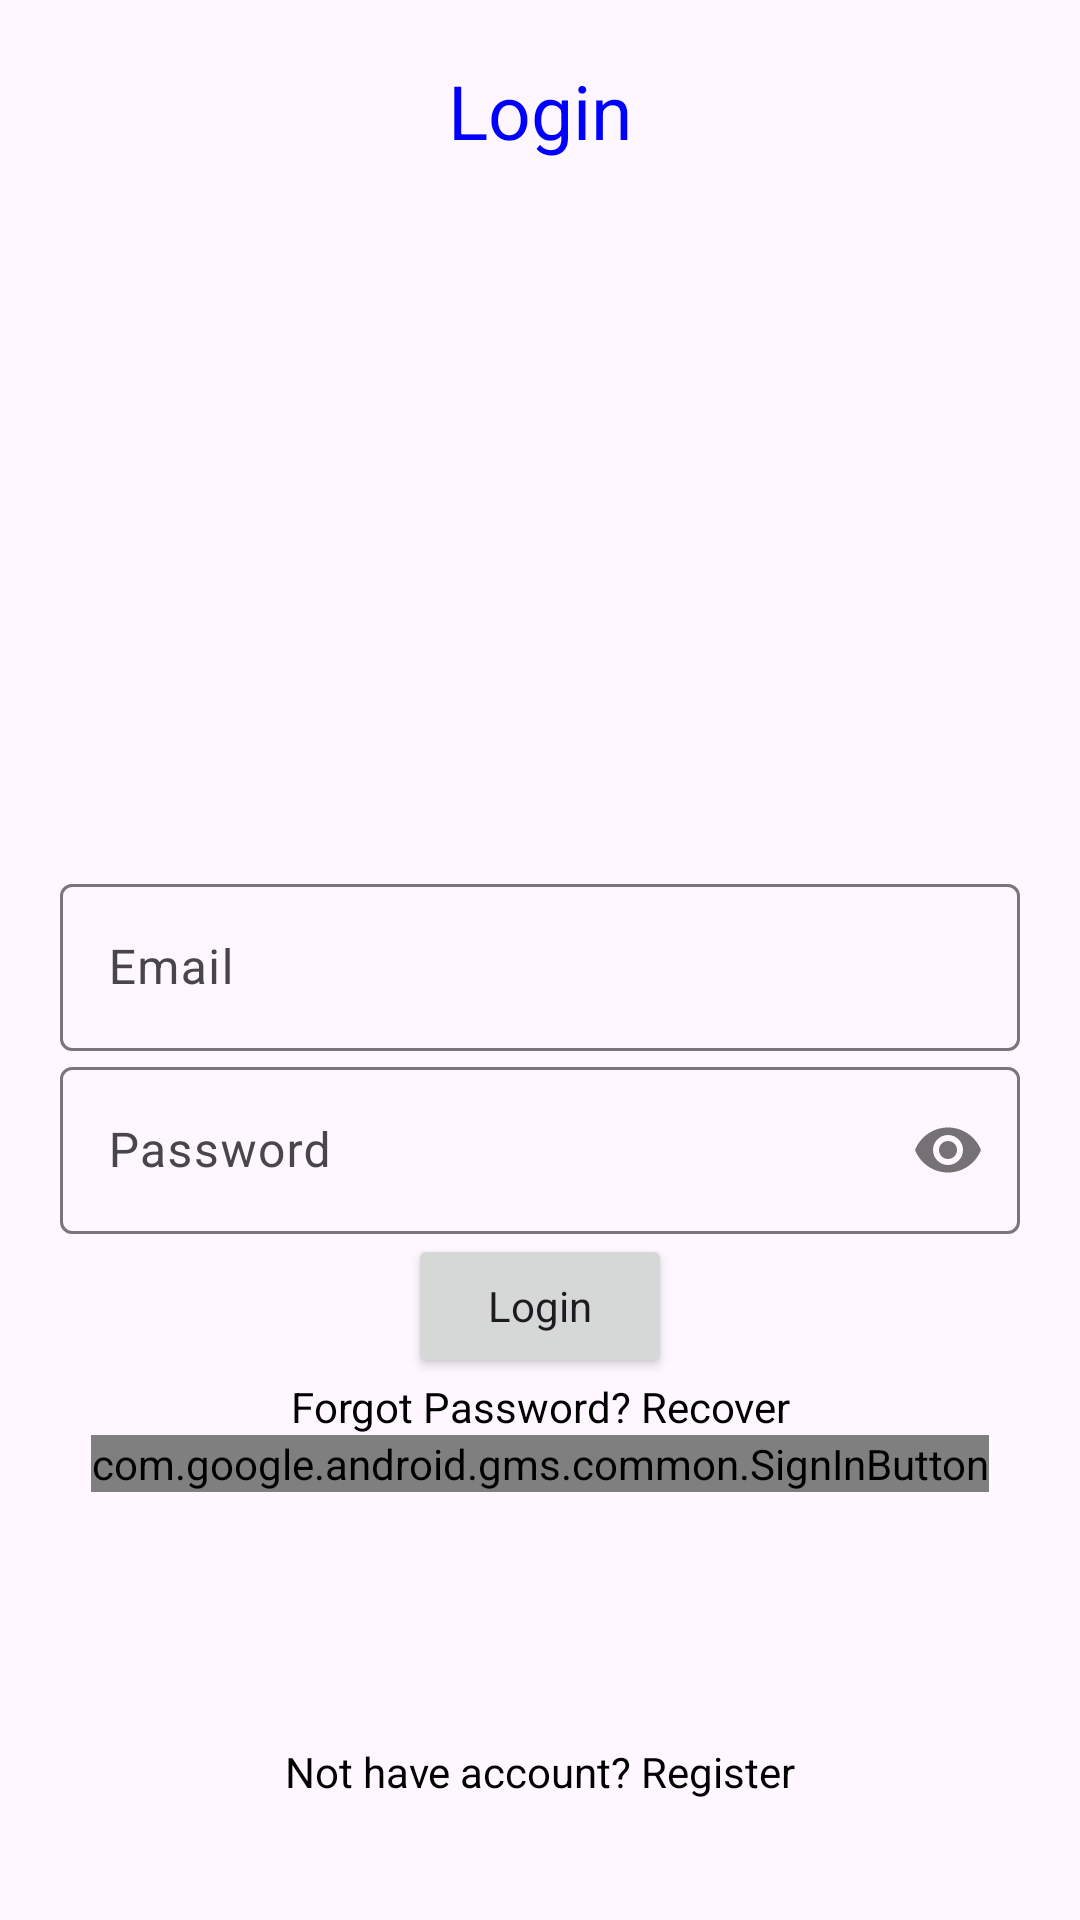

Write the Android layout XML for this screen, with the resource values it uses.
<!-- AndroidManifest.xml: application theme Theme.Social_media -->
<!-- res/layout/activity_login.xml -->
<?xml version="1.0" encoding="utf-8"?>
<RelativeLayout xmlns:android="http://schemas.android.com/apk/res/android"
    xmlns:app="http://schemas.android.com/apk/res-auto"
    xmlns:tools="http://schemas.android.com/tools"
    android:layout_width="match_parent"
    android:layout_height="match_parent"
    android:padding="20dp"
    tools:context=".LoginActivity">

    
    <TextView
        android:layout_width="match_parent"
        android:layout_height="wrap_content"
        android:textAlignment="center"
        android:text="Login"
        android:textColor="#0000FF"
        android:textSize="25sp"/>

    
    <com.google.android.material.textfield.TextInputLayout
        android:layout_width="match_parent"
        android:layout_height="wrap_content"
        android:layout_centerHorizontal="true"
        android:layout_centerVertical="true"
        android:id="@+id/emailTIL">
        <com.google.android.material.textfield.TextInputEditText
            android:id="@+id/emailEt"
            android:inputType="textEmailAddress"
            android:hint="Email"
            android:layout_width="match_parent"
            android:layout_height="wrap_content"/>

    </com.google.android.material.textfield.TextInputLayout>
    
    <com.google.android.material.textfield.TextInputLayout
        android:layout_width="match_parent"
        android:layout_height="wrap_content"
        android:layout_centerHorizontal="true"
        android:layout_centerVertical="true"
        android:id="@+id/passwordTIL"
        android:layout_below="@+id/emailTIL"
        app:passwordToggleEnabled="true">
        <com.google.android.material.textfield.TextInputEditText
            android:id="@+id/passwordEt"
            android:inputType="textPassword"
            android:hint="Password"
            android:layout_width="match_parent"
            android:layout_height="wrap_content"/>
    </com.google.android.material.textfield.TextInputLayout>
    
    <Button
        android:id="@+id/loginBtn"
        android:text="Login"
        android:layout_below="@id/passwordTIL"
        android:layout_centerHorizontal="true"
        style="@style/MaterialAlertDialog.Material3.Title.Icon"
        android:layout_width="wrap_content"
        android:layout_height="wrap_content"/>
    
    <TextView
        android:id="@+id/recoverPassTv"
        android:layout_width="match_parent"
        android:layout_height="wrap_content"
        android:textAlignment="center"
        android:text="Forgot Password? Recover"
        android:layout_below="@+id/loginBtn"
        android:textColor="@color/black"
        />

    <com.google.android.gms.common.SignInButton
        android:id="@+id/googleLoginBtn"
        android:layout_width="wrap_content"
        android:layout_height="wrap_content"
        android:layout_centerHorizontal="true"
        android:layout_below="@+id/recoverPassTv">
    </com.google.android.gms.common.SignInButton>

    
    <TextView
        android:id="@+id/nothave_accountTv"
        android:layout_width="match_parent"
        android:layout_height="wrap_content"
        android:text="Not have account? Register"
        android:textAlignment="center"
        android:layout_alignParentBottom="true"
        android:layout_marginTop="30dp"
        android:textColor="@color/black"
        android:layout_marginBottom="20dp"
        />


</RelativeLayout>
<!-- resources referenced by this layout -->
<resources>
  <color name="black">#FF000000</color>
  <style name="Theme.Social_media" parent="Base.Theme.Social_media" />
  <style name="Base.Theme.Social_media" parent="Theme.Material3.DayNight.NoActionBar">
          
          
      </style>
</resources>
